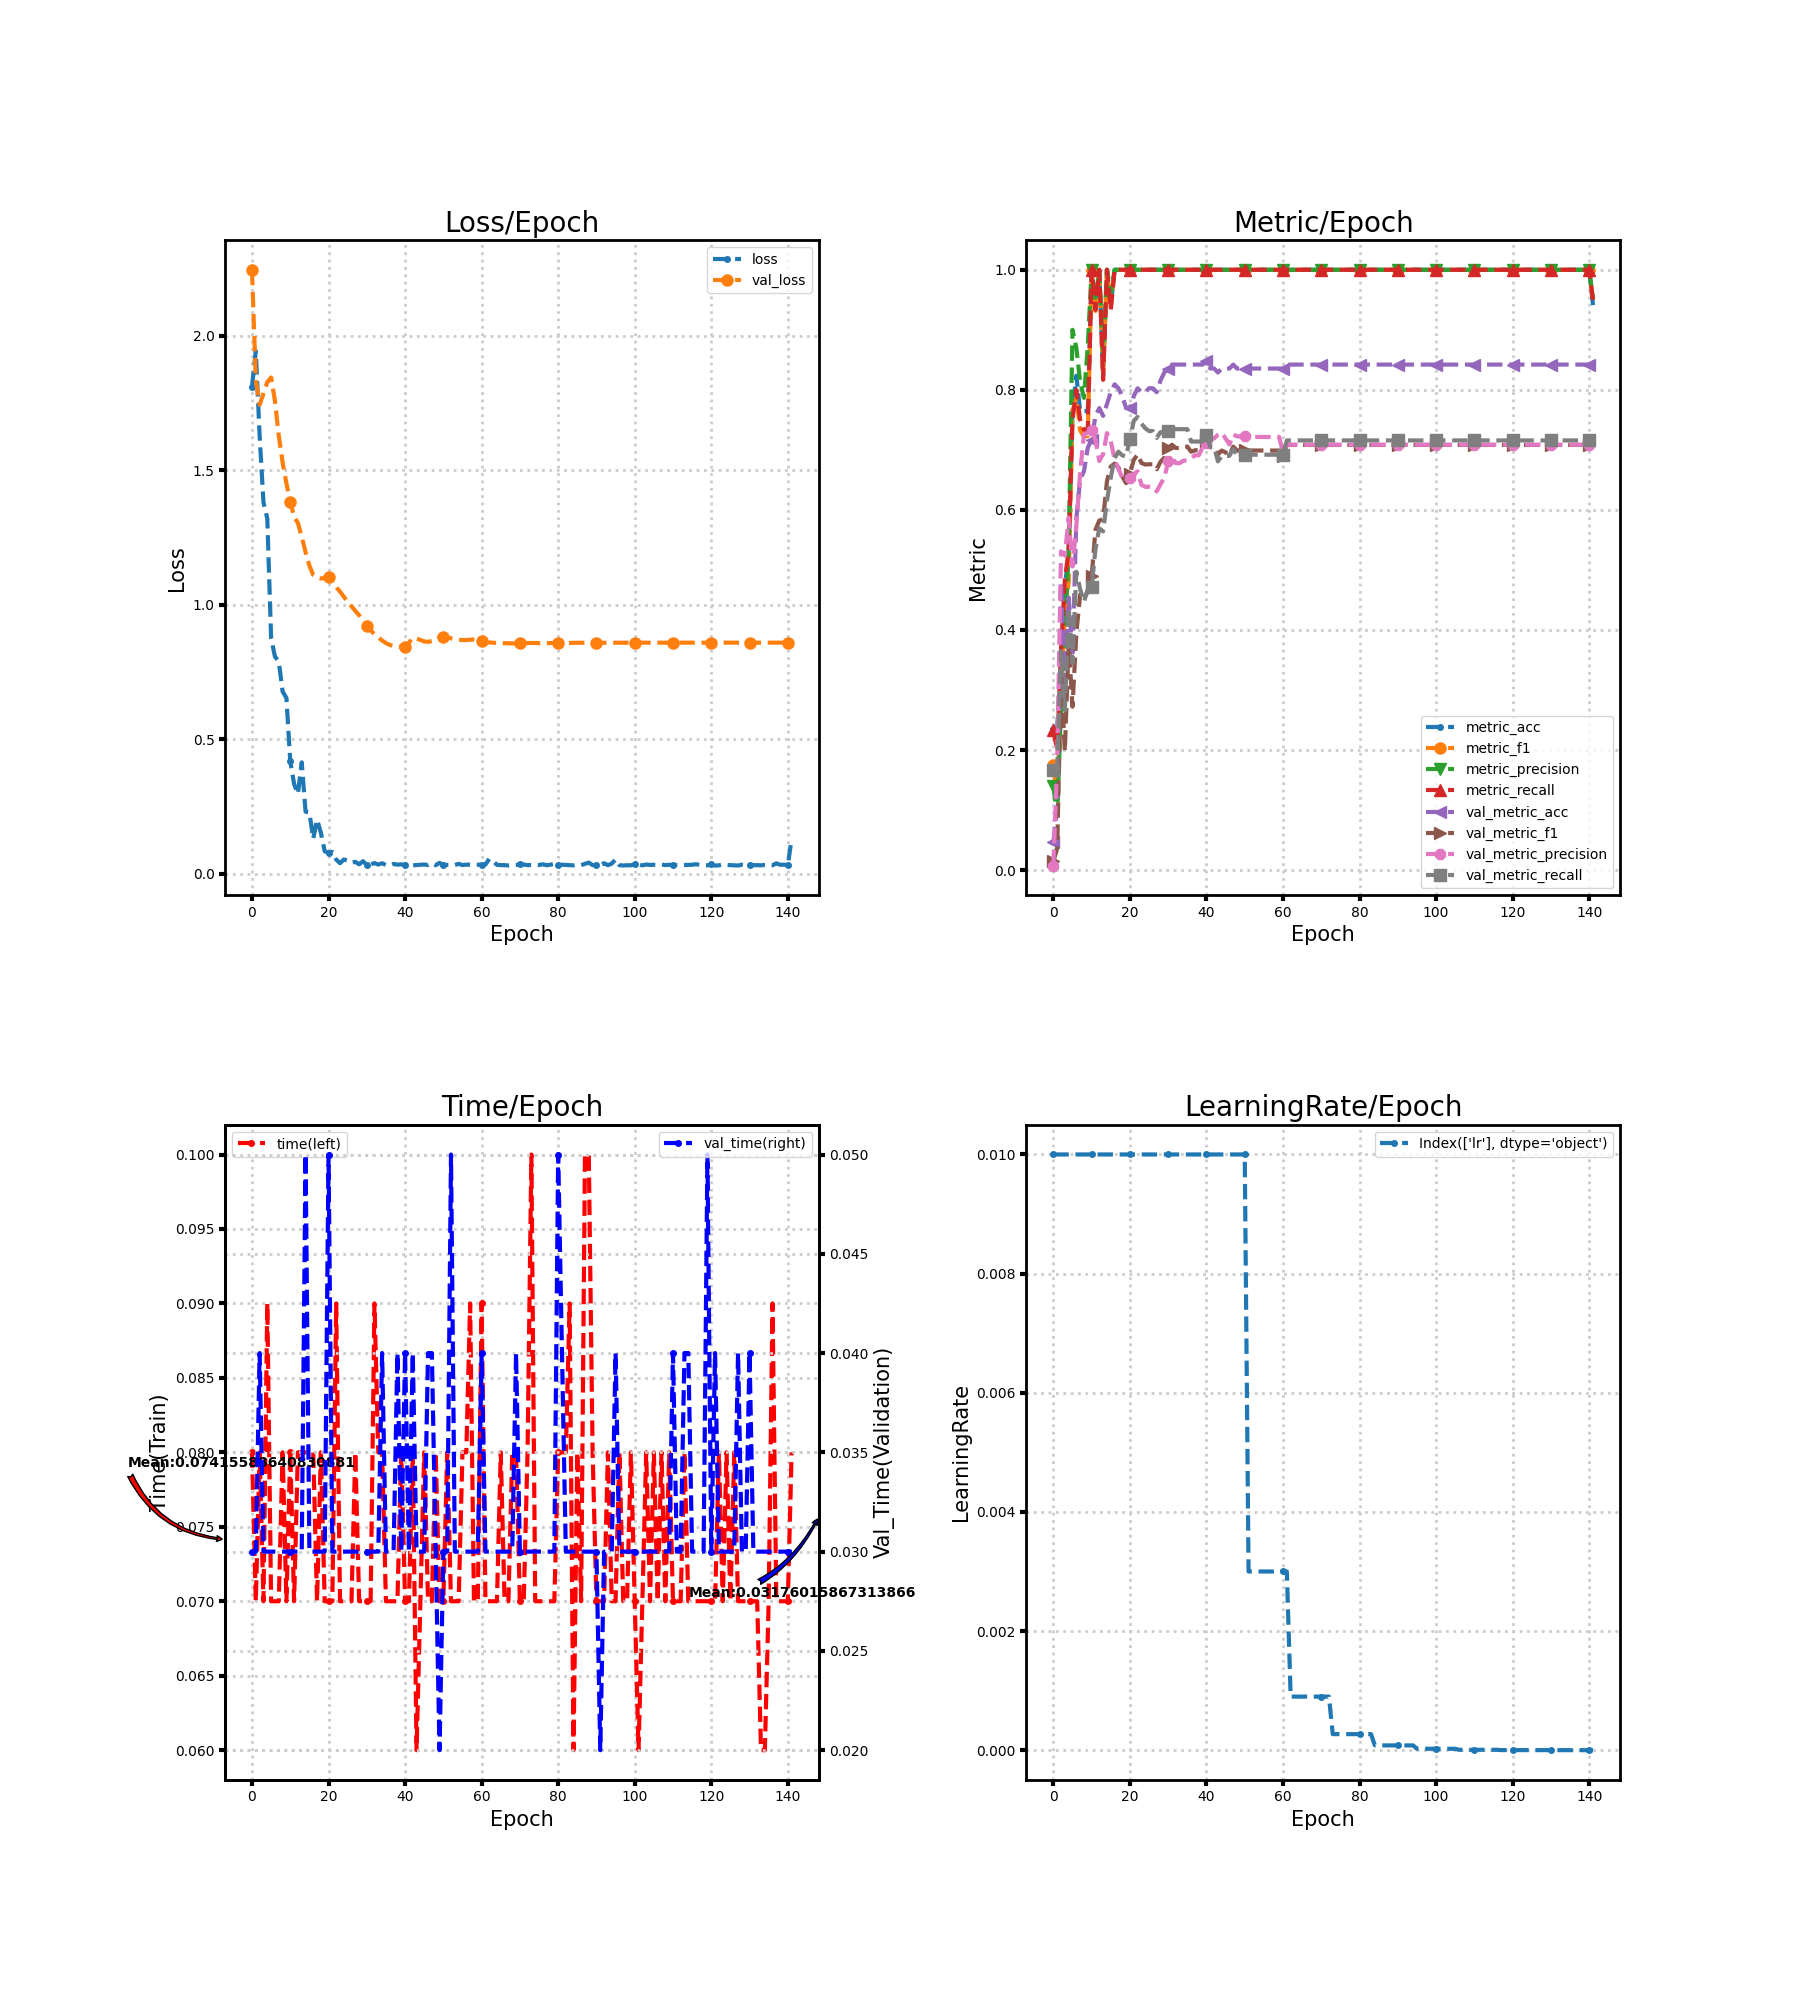

Values plotted in this chart, from the file beside it:
loss, metric_acc, metric_f1, metric_precision, metric_recall, time, lr, val_loss, val_metric_acc, val_metric_f1, val_metric_precision, val_metric_recall, val_time
1.811, 0.2353, 0.1744, 0.14, 0.2333, 0.08, 0.01, 2.245, 0.04605, 0.01468, 0.007675, 0.1667, 0.03
1.944, 0.2353, 0.1194, 0.09, 0.2, 0.07, 0.01, 1.835, 0.1053, 0.03641, 0.1832, 0.1699, 0.03
1.628, 0.3529, 0.3022, 0.2705, 0.3667, 0.08, 0.01, 1.744, 0.4803, 0.3218, 0.5309, 0.3652, 0.04
1.381, 0.4706, 0.4222, 0.3867, 0.4833, 0.07, 0.01, 1.785, 0.2961, 0.1981, 0.524, 0.2659, 0.03
1.321, 0.5294, 0.481, 0.5333, 0.5333, 0.09, 0.01, 1.828, 0.4539, 0.3772, 0.587, 0.4371, 0.03
0.8759, 0.7647, 0.7648, 0.9, 0.75, 0.07, 0.01, 1.845, 0.3553, 0.2723, 0.5058, 0.3448, 0.03
0.8078, 0.8235, 0.787, 0.87, 0.8, 0.07, 0.01, 1.758, 0.5855, 0.3945, 0.5732, 0.497, 0.03
0.7894, 0.7647, 0.7325, 0.8133, 0.75, 0.07, 0.01, 1.628, 0.6513, 0.4591, 0.6638, 0.4679, 0.03
0.6781, 0.7647, 0.7222, 0.7867, 0.7333, 0.08, 0.01, 1.529, 0.6645, 0.4513, 0.7256, 0.4469, 0.03
0.6537, 0.7647, 0.7232, 0.8743, 0.7333, 0.07, 0.01, 1.451, 0.7039, 0.4648, 0.7292, 0.468, 0.03
0.4186, 1.0, 1.0, 1.0, 1.0, 0.08, 0.01, 1.383, 0.7171, 0.4892, 0.7327, 0.4719, 0.03
0.3343, 0.9412, 0.9314, 0.95, 0.9333, 0.07, 0.01, 1.327, 0.7566, 0.5669, 0.7158, 0.5349, 0.03
0.2973, 1.0, 1.0, 1.0, 1.0, 0.08, 0.01, 1.304, 0.7697, 0.5824, 0.6815, 0.5694, 0.03
0.4144, 0.8235, 0.8243, 0.85, 0.8167, 0.08, 0.01, 1.253, 0.7566, 0.5846, 0.693, 0.5643, 0.03
0.2312, 1.0, 1.0, 1.0, 1.0, 0.08, 0.01, 1.196, 0.7763, 0.6476, 0.728, 0.6154, 0.05
0.2279, 0.9412, 0.9378, 0.96, 0.9333, 0.08, 0.01, 1.146, 0.7961, 0.6722, 0.7148, 0.654, 0.03
0.1303, 1.0, 1.0, 1.0, 1.0, 0.08, 0.01, 1.111, 0.8092, 0.6772, 0.6846, 0.6862, 0.03
0.2017, 1.0, 1.0, 1.0, 1.0, 0.07, 0.01, 1.101, 0.8026, 0.6707, 0.6681, 0.697, 0.03
0.1532, 1.0, 1.0, 1.0, 1.0, 0.08, 0.01, 1.098, 0.7895, 0.6562, 0.6538, 0.6909, 0.03
0.08406, 1.0, 1.0, 1.0, 1.0, 0.07, 0.01, 1.099, 0.7697, 0.6446, 0.648, 0.6892, 0.03
0.07856, 1.0, 1.0, 1.0, 1.0, 0.07, 0.01, 1.102, 0.7697, 0.6607, 0.6534, 0.7177, 0.05
0.08174, 1.0, 1.0, 1.0, 1.0, 0.07, 0.01, 1.082, 0.7895, 0.6832, 0.6596, 0.7484, 0.03
0.05323, 1.0, 1.0, 1.0, 1.0, 0.09, 0.01, 1.065, 0.8026, 0.6924, 0.6642, 0.7548, 0.03
0.03957, 1.0, 1.0, 1.0, 1.0, 0.07, 0.01, 1.049, 0.7961, 0.6782, 0.642, 0.744, 0.03
0.05354, 1.0, 1.0, 1.0, 1.0, 0.07, 0.01, 1.03, 0.7961, 0.6756, 0.6385, 0.7361, 0.03
0.0495, 1.0, 1.0, 1.0, 1.0, 0.07, 0.01, 1.012, 0.8026, 0.676, 0.6387, 0.7314, 0.03
0.04119, 1.0, 1.0, 1.0, 1.0, 0.07, 0.01, 0.9943, 0.8026, 0.676, 0.6387, 0.7314, 0.03
0.04488, 1.0, 1.0, 1.0, 1.0, 0.08, 0.01, 0.9779, 0.7961, 0.6678, 0.6308, 0.72, 0.03
0.03552, 1.0, 1.0, 1.0, 1.0, 0.07, 0.01, 0.9611, 0.8158, 0.6802, 0.6428, 0.7296, 0.03
0.04701, 1.0, 1.0, 1.0, 1.0, 0.07, 0.01, 0.9401, 0.8289, 0.6871, 0.6535, 0.7281, 0.03
0.03321, 1.0, 1.0, 1.0, 1.0, 0.07, 0.01, 0.9219, 0.8355, 0.7035, 0.6811, 0.7313, 0.03
0.03475, 1.0, 1.0, 1.0, 1.0, 0.07, 0.01, 0.9056, 0.8421, 0.7085, 0.6887, 0.7345, 0.03
0.04002, 1.0, 1.0, 1.0, 1.0, 0.09, 0.01, 0.8904, 0.8421, 0.7032, 0.6779, 0.7345, 0.03
0.03462, 1.0, 1.0, 1.0, 1.0, 0.08, 0.01, 0.8794, 0.8421, 0.7032, 0.6779, 0.7345, 0.03
0.03941, 1.0, 1.0, 1.0, 1.0, 0.08, 0.01, 0.8672, 0.8421, 0.7055, 0.6822, 0.7345, 0.04
0.03303, 1.0, 1.0, 1.0, 1.0, 0.07, 0.01, 0.858, 0.8421, 0.7055, 0.6822, 0.7345, 0.03
0.03153, 1.0, 1.0, 1.0, 1.0, 0.07, 0.01, 0.8509, 0.8421, 0.6968, 0.6859, 0.7139, 0.03
0.03685, 1.0, 1.0, 1.0, 1.0, 0.07, 0.01, 0.8464, 0.8421, 0.6994, 0.691, 0.7139, 0.03
0.03436, 1.0, 1.0, 1.0, 1.0, 0.07, 0.01, 0.8444, 0.8421, 0.6994, 0.691, 0.7139, 0.04
0.03533, 1.0, 1.0, 1.0, 1.0, 0.08, 0.01, 0.844, 0.8421, 0.7052, 0.7038, 0.7139, 0.03
0.03314, 1.0, 1.0, 1.0, 1.0, 0.07, 0.01, 0.8449, 0.8487, 0.7147, 0.711, 0.725, 0.04
0.03948, 1.0, 1.0, 1.0, 1.0, 0.07, 0.01, 0.8591, 0.8355, 0.7047, 0.7189, 0.7047, 0.03
0.0318, 1.0, 1.0, 1.0, 1.0, 0.08, 0.01, 0.8773, 0.8355, 0.7047, 0.7189, 0.7047, 0.04
0.03299, 1.0, 1.0, 1.0, 1.0, 0.06, 0.01, 0.8747, 0.8289, 0.6925, 0.7253, 0.6809, 0.03
0.03393, 1.0, 1.0, 1.0, 1.0, 0.07, 0.01, 0.8692, 0.8355, 0.6989, 0.7285, 0.6901, 0.03
0.03472, 1.0, 1.0, 1.0, 1.0, 0.08, 0.01, 0.864, 0.8355, 0.6958, 0.7189, 0.6901, 0.03
0.03281, 1.0, 1.0, 1.0, 1.0, 0.07, 0.01, 0.8624, 0.8355, 0.6908, 0.7091, 0.6901, 0.04
0.03964, 1.0, 1.0, 1.0, 1.0, 0.07, 0.01, 0.8657, 0.8421, 0.7054, 0.7257, 0.7012, 0.04
0.03216, 1.0, 1.0, 1.0, 1.0, 0.08, 0.01, 0.8682, 0.8355, 0.699, 0.7225, 0.692, 0.03
0.04107, 1.0, 1.0, 1.0, 1.0, 0.07, 0.01, 0.8797, 0.8355, 0.699, 0.7225, 0.692, 0.02
0.03264, 1.0, 1.0, 1.0, 1.0, 0.07, 0.01, 0.8809, 0.8355, 0.699, 0.7225, 0.692, 0.03
0.03366, 1.0, 1.0, 1.0, 1.0, 0.08, 0.003, 0.8794, 0.8355, 0.699, 0.7225, 0.692, 0.03
0.0337, 1.0, 1.0, 1.0, 1.0, 0.07, 0.003, 0.8756, 0.8355, 0.6989, 0.7215, 0.692, 0.05
0.03308, 1.0, 1.0, 1.0, 1.0, 0.07, 0.003, 0.8722, 0.8355, 0.6989, 0.7215, 0.692, 0.03
0.03724, 1.0, 1.0, 1.0, 1.0, 0.07, 0.003, 0.8705, 0.8355, 0.6989, 0.7215, 0.692, 0.03
0.03286, 1.0, 1.0, 1.0, 1.0, 0.08, 0.003, 0.8691, 0.8355, 0.6989, 0.7215, 0.692, 0.03
0.03432, 1.0, 1.0, 1.0, 1.0, 0.08, 0.003, 0.8691, 0.8355, 0.6989, 0.7215, 0.692, 0.03
0.03432, 1.0, 1.0, 1.0, 1.0, 0.09, 0.003, 0.8704, 0.8355, 0.6989, 0.7215, 0.692, 0.03
0.03535, 1.0, 1.0, 1.0, 1.0, 0.07, 0.003, 0.8707, 0.8355, 0.6989, 0.7215, 0.692, 0.03
0.03427, 1.0, 1.0, 1.0, 1.0, 0.07, 0.003, 0.8692, 0.8355, 0.6989, 0.7215, 0.692, 0.03
... 82 more rows
